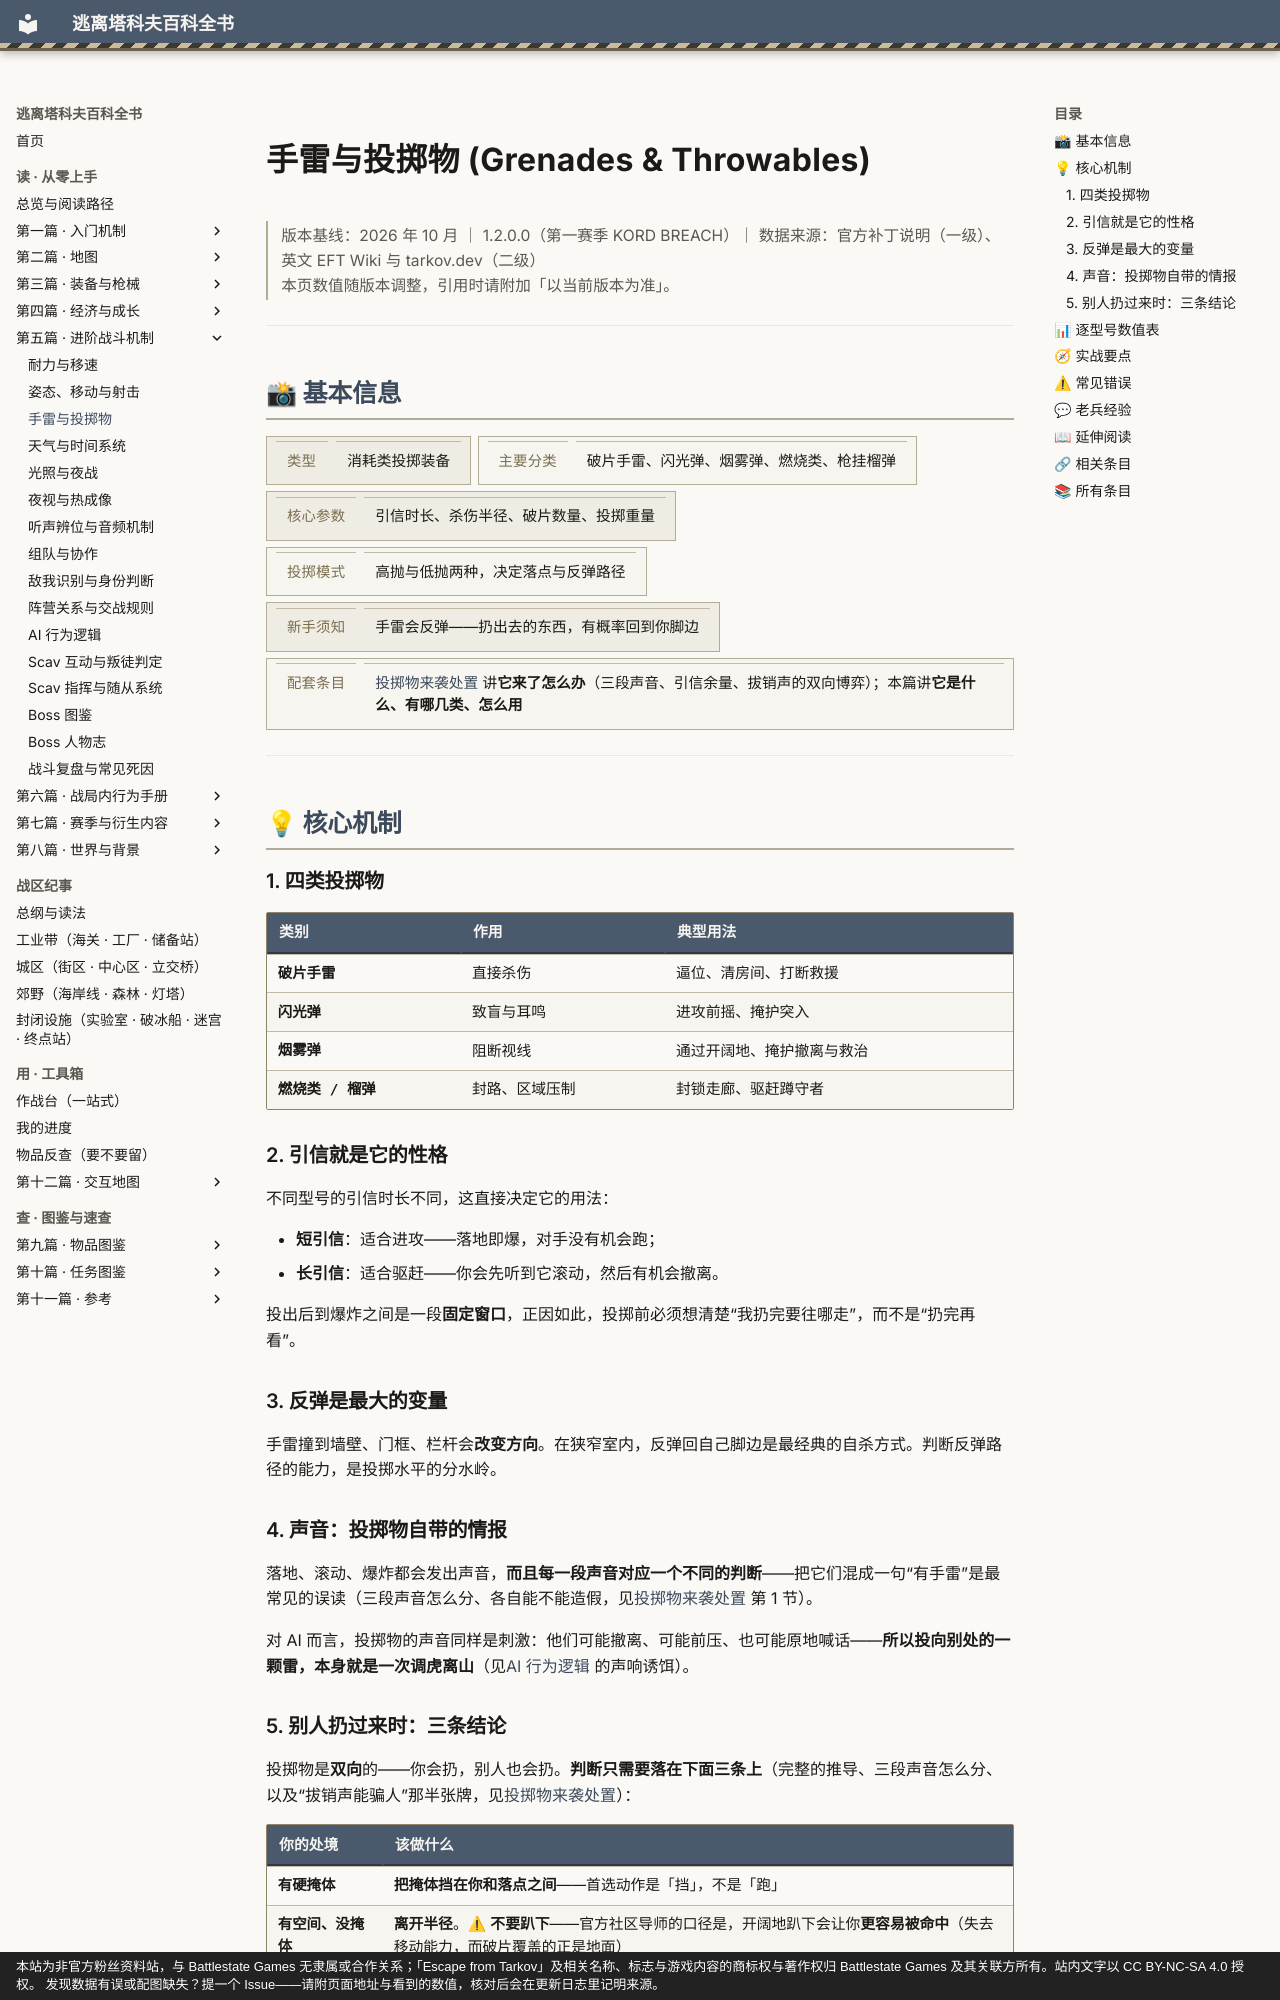

repository: GTX950L/tarkov-encyclopedia · page: entries/grenades/index.html · generator: mkdocs · copyright: 本站为非官方粉丝资料站，与 Battlestate Games 无隶属或合作关系；「Escape from Tarkov」及相关名称、标志与游戏内容的商标权与著作权归 Battlestate Games 及其关联方所有。站内文字以 CC BY-NC-SA 4.0 授权。 发现数据有误或配图缺失？提一个 Issue——请附页面地址与看到的数值，核对后会在更新日志里记明来源。

---
description: "手雷与投掷物：投出后到爆炸之间是一段固定窗口，正因如此，投掷前必须想清楚“我扔完要往哪走”，而不是“扔完再看”。"  # 自动生成
tags:
  - 装备
  - 战斗
  - 中期
---
# 手雷与投掷物 (Grenades & Throwables)

<div class="tk-ver" data-search-exclude markdown>

> 版本基线：2026 年 10 月 ｜ 1.2.0.0（第一赛季 KORD BREACH）｜ 数据来源：官方补丁说明（一级）、英文 EFT Wiki 与 tarkov.dev（二级）  
> 本页数值随版本调整，引用时请附加「以当前版本为准」。

</div>

<a id="top"></a>

---

## 📸 基本信息

<div class="tk-kv-wrap" markdown>

| 项目 | 信息 |
|------|------|
| **类型** | 消耗类投掷装备 |
| **主要分类** | 破片手雷、闪光弹、烟雾弹、燃烧类、枪挂榴弹 |
| **核心参数** | 引信时长、杀伤半径、破片数量、投掷重量 |
| **投掷模式** | 高抛与低抛两种，决定落点与反弹路径 |
| **新手须知** | 手雷会反弹——扔出去的东西，有概率回到你脚边 |
| **配套条目** | [投掷物来袭处置](grenade-response.md) 讲**它来了怎么办**（三段声音、引信余量、拔销声的双向博弈）；本篇讲**它是什么、有哪几类、怎么用** |

</div>

---

## 💡 核心机制

### 1. 四类投掷物

| 类别 | 作用 | 典型用法 |
|------|------|----------|
| **破片手雷** | 直接杀伤 | 逼位、清房间、打断救援 |
| **闪光弹** | 致盲与耳鸣 | 进攻前摇、掩护突入 |
| **烟雾弹** | 阻断视线 | 通过开阔地、掩护撤离与救治 |
| **燃烧类 / 榴弹** | 封路、区域压制 | 封锁走廊、驱赶蹲守者 |

### 2. 引信就是它的性格

不同型号的引信时长不同，这直接决定它的用法：

- **短引信**：适合进攻——落地即爆，对手没有机会跑；
- **长引信**：适合驱赶——你会先听到它滚动，然后有机会撤离。

投出后到爆炸之间是一段**固定窗口**，正因如此，投掷前必须想清楚“我扔完要往哪走”，而不是“扔完再看”。

### 3. 反弹是最大的变量

手雷撞到墙壁、门框、栏杆会**改变方向**。在狭窄室内，反弹回自己脚边是最经典的自杀方式。判断反弹路径的能力，是投掷水平的分水岭。

### 4. 声音：投掷物自带的情报

落地、滚动、爆炸都会发出声音，**而且每一段声音对应一个不同的判断**——把它们混成一句“有手雷”是最常见的误读（三段声音怎么分、各自能不能造假，见[投掷物来袭处置](grenade-response.md) 第 1 节）。

对 AI 而言，投掷物的声音同样是刺激：他们可能撤离、可能前压、也可能原地喊话——**所以投向别处的一颗雷，本身就是一次调虎离山**（见[AI 行为逻辑](ai-behavior.md) 的声响诱饵）。
